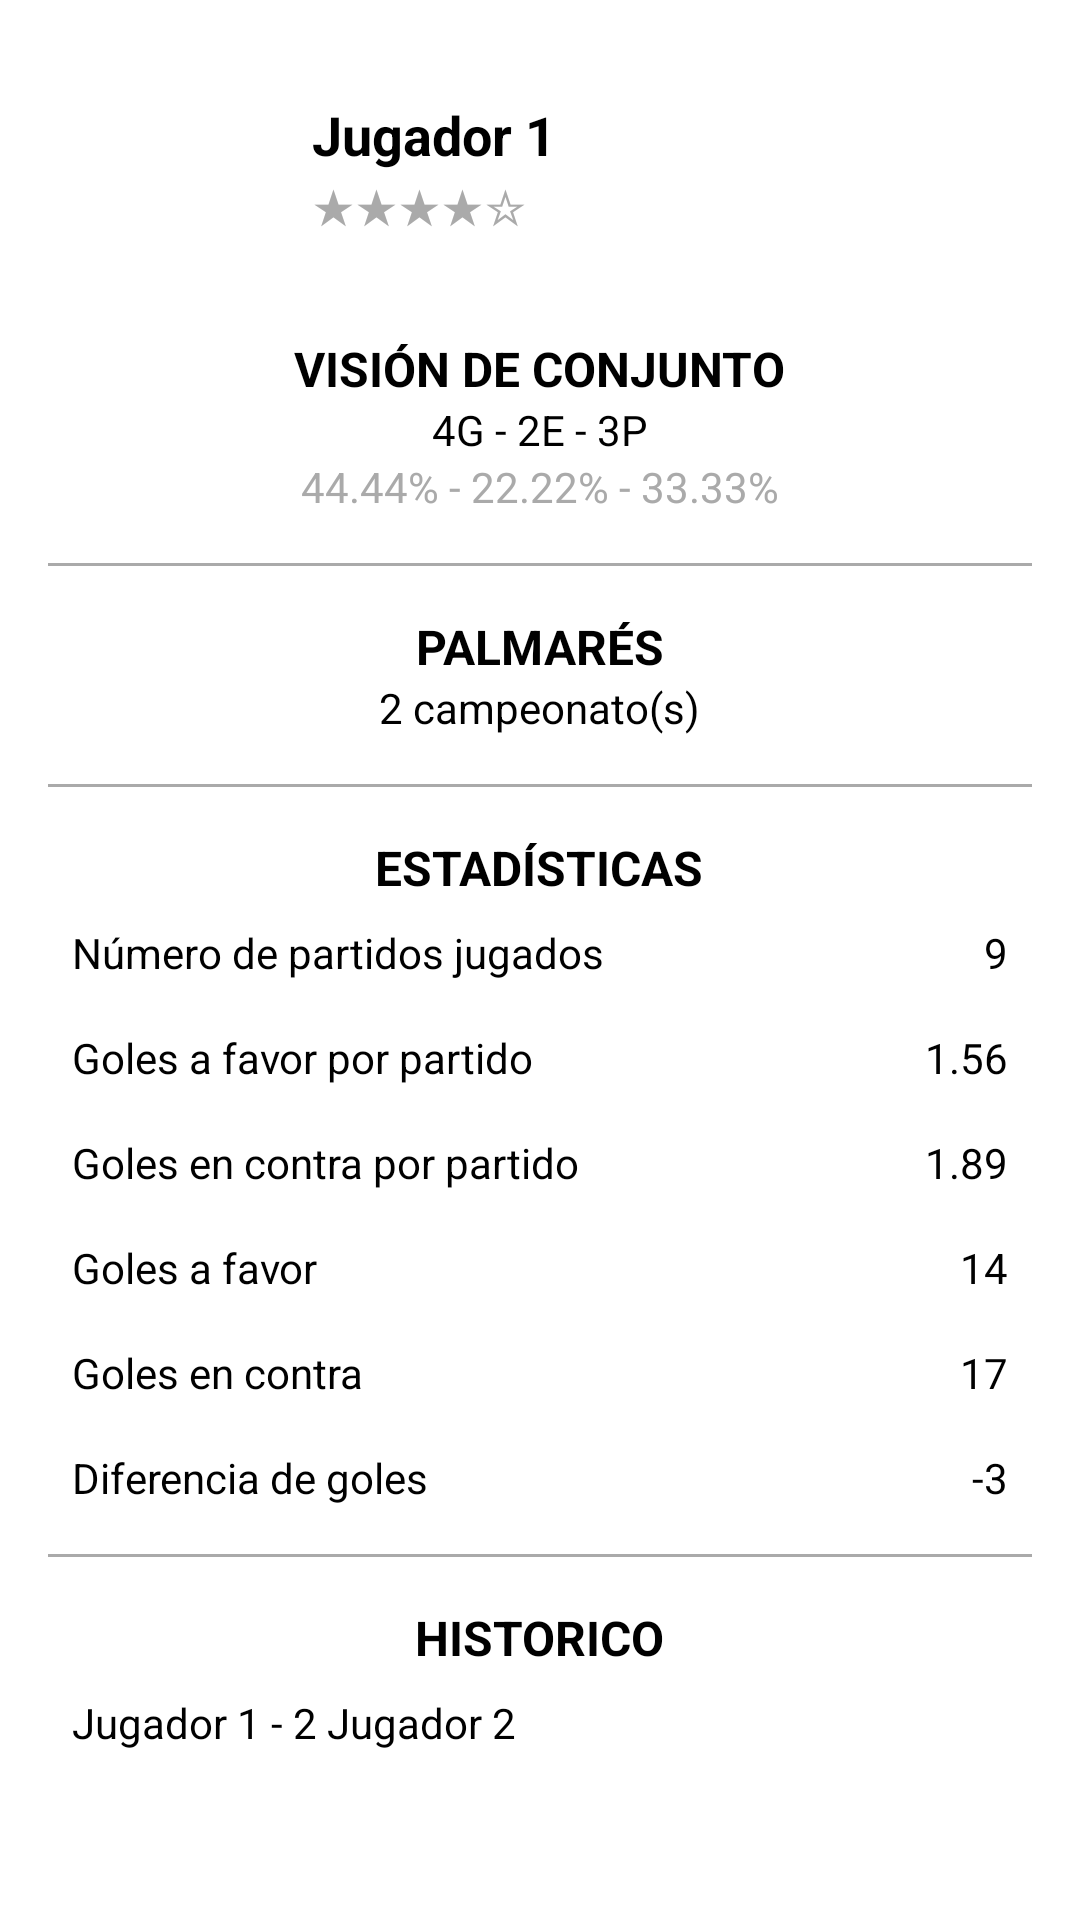

This screen was rendered from an Android layout file. Write that file and the resources it references.
<!-- AndroidManifest.xml: application theme Theme.APPVCM -->
<!-- res/layout/activity_player_detail.xml -->
<?xml version="1.0" encoding="utf-8"?>
<ScrollView xmlns:android="http://schemas.android.com/apk/res/android"
    android:layout_width="match_parent"
    android:layout_height="match_parent"
    android:fillViewport="true">

    <LinearLayout
        android:layout_width="match_parent"
        android:layout_height="wrap_content"
        android:orientation="vertical"
        android:padding="16dp"
        android:background="@android:color/white">

        
        <LinearLayout
            android:layout_width="match_parent"
            android:layout_height="wrap_content"
            android:orientation="horizontal"
            android:gravity="center_vertical"
            android:padding="8dp">

            <ImageView
                android:id="@+id/image_view_avatar"
                android:layout_width="64dp"
                android:layout_height="64dp"
                android:src="@drawable/ic_menu_camera"
                android:layout_marginEnd="16dp" />

            <LinearLayout
                android:layout_width="0dp"
                android:layout_height="wrap_content"
                android:orientation="vertical"
                android:layout_weight="1">

                <TextView
                    android:id="@+id/dttext_view_apodo"
                    android:layout_width="wrap_content"
                    android:layout_height="wrap_content"
                    android:text="Jugador 1"
                    android:textSize="18sp"
                    android:textStyle="bold"
                    android:textColor="@android:color/black" />

                <TextView
                    android:id="@+id/dttext_view_stars"
                    android:layout_width="wrap_content"
                    android:layout_height="wrap_content"
                    android:text="★★★★☆"
                    android:textSize="16sp"
                    android:textColor="@android:color/darker_gray" />
            </LinearLayout>
        </LinearLayout>

        
        <TextView
            android:layout_width="wrap_content"
            android:layout_height="wrap_content"
            android:text="VISIÓN DE CONJUNTO"
            android:textSize="16sp"
            android:textStyle="bold"
            android:layout_gravity="center_horizontal"
            android:paddingTop="16dp"
            android:textColor="@android:color/black" />

        <TextView
            android:id="@+id/dttext_view_vision_conjunto"
            android:layout_width="wrap_content"
            android:layout_height="wrap_content"
            android:text="4G - 2E - 3P"
            android:textSize="14sp"
            android:layout_gravity="center_horizontal"
            android:textColor="@android:color/black" />

        <TextView
            android:id="@+id/dttext_view_percentage"
            android:layout_width="wrap_content"
            android:layout_height="wrap_content"
            android:text="44.44% - 22.22% - 33.33%"
            android:textSize="14sp"
            android:layout_gravity="center_horizontal"
            android:paddingBottom="8dp"
            android:textColor="@android:color/darker_gray" />

        <View
            android:layout_width="match_parent"
            android:layout_height="1dp"
            android:background="@android:color/darker_gray"
            android:layout_marginVertical="8dp" />

        
        <TextView
            android:layout_width="wrap_content"
            android:layout_height="wrap_content"
            android:text="PALMARÉS"
            android:textSize="16sp"
            android:textStyle="bold"
            android:layout_gravity="center_horizontal"
            android:paddingTop="8dp"
            android:textColor="@android:color/black" />

        <TextView
            android:id="@+id/dttext_view_palmares"
            android:layout_width="wrap_content"
            android:layout_height="wrap_content"
            android:text="2 campeonato(s)"
            android:textSize="14sp"
            android:layout_gravity="center_horizontal"
            android:textColor="@android:color/black"
            android:paddingBottom="8dp" />

        <View
            android:layout_width="match_parent"
            android:layout_height="1dp"
            android:background="@android:color/darker_gray"
            android:layout_marginVertical="8dp" />

        
        <TextView
            android:layout_width="wrap_content"
            android:layout_height="wrap_content"
            android:text="ESTADÍSTICAS"
            android:textSize="16sp"
            android:textStyle="bold"
            android:layout_gravity="center_horizontal"
            android:paddingTop="8dp"
            android:textColor="@android:color/black" />

        
        <LinearLayout
            android:layout_width="match_parent"
            android:layout_height="wrap_content"
            android:orientation="horizontal"
            android:padding="8dp">
            <TextView
                android:layout_width="0dp"
                android:layout_height="wrap_content"
                android:layout_weight="1"
                android:text="Número de partidos jugados"
                android:textSize="14sp"
                android:textColor="@android:color/black" />
            <TextView
                android:id="@+id/dttext_view_partidos_jugados"
                android:layout_width="wrap_content"
                android:layout_height="wrap_content"
                android:text="9"
                android:textSize="14sp"
                android:textColor="@android:color/black" />
        </LinearLayout>

        
        <LinearLayout
            android:layout_width="match_parent"
            android:layout_height="wrap_content"
            android:orientation="horizontal"
            android:padding="8dp">
            <TextView
                android:layout_width="0dp"
                android:layout_height="wrap_content"
                android:layout_weight="1"
                android:text="Goles a favor por partido"
                android:textSize="14sp"
                android:textColor="@android:color/black" />
            <TextView
                android:id="@+id/dttext_view_goles_favor_partido"
                android:layout_width="wrap_content"
                android:layout_height="wrap_content"
                android:text="1.56"
                android:textSize="14sp"
                android:textColor="@android:color/black" />
        </LinearLayout>

        
        <LinearLayout
            android:layout_width="match_parent"
            android:layout_height="wrap_content"
            android:orientation="horizontal"
            android:padding="8dp">
            <TextView
                android:layout_width="0dp"
                android:layout_height="wrap_content"
                android:layout_weight="1"
                android:text="Goles en contra por partido"
                android:textSize="14sp"
                android:textColor="@android:color/black" />
            <TextView
                android:id="@+id/dttext_view_goles_contra_partido"
                android:layout_width="wrap_content"
                android:layout_height="wrap_content"
                android:text="1.89"
                android:textSize="14sp"
                android:textColor="@android:color/black" />
        </LinearLayout>

        
        <LinearLayout
            android:layout_width="match_parent"
            android:layout_height="wrap_content"
            android:orientation="horizontal"
            android:padding="8dp">
            <TextView
                android:layout_width="0dp"
                android:layout_height="wrap_content"
                android:layout_weight="1"
                android:text="Goles a favor"
                android:textSize="14sp"
                android:textColor="@android:color/black" />
            <TextView
                android:id="@+id/dttext_view_goles_favor"
                android:layout_width="wrap_content"
                android:layout_height="wrap_content"
                android:text="14"
                android:textSize="14sp"
                android:textColor="@android:color/black" />
        </LinearLayout>

        
        <LinearLayout
            android:layout_width="match_parent"
            android:layout_height="wrap_content"
            android:orientation="horizontal"
            android:padding="8dp">
            <TextView
                android:layout_width="0dp"
                android:layout_height="wrap_content"
                android:layout_weight="1"
                android:text="Goles en contra"
                android:textSize="14sp"
                android:textColor="@android:color/black" />
            <TextView
                android:id="@+id/dttext_view_goles_contra"
                android:layout_width="wrap_content"
                android:layout_height="wrap_content"
                android:text="17"
                android:textSize="14sp"
                android:textColor="@android:color/black" />
        </LinearLayout>

        
        <LinearLayout
            android:layout_width="match_parent"
            android:layout_height="wrap_content"
            android:orientation="horizontal"
            android:padding="8dp">
            <TextView
                android:layout_width="0dp"
                android:layout_height="wrap_content"
                android:layout_weight="1"
                android:text="Diferencia de goles"
                android:textSize="14sp"
                android:textColor="@android:color/black" />
            <TextView
                android:id="@+id/dttext_view_diferencia_goles"
                android:layout_width="wrap_content"
                android:layout_height="wrap_content"
                android:text="-3"
                android:textSize="14sp"
                android:textColor="@android:color/black" />
        </LinearLayout>

        <View
            android:layout_width="match_parent"
            android:layout_height="1dp"
            android:background="@android:color/darker_gray"
            android:layout_marginVertical="8dp" />

        
        <TextView
            android:layout_width="wrap_content"
            android:layout_height="wrap_content"
            android:text="HISTORICO"
            android:textSize="16sp"
            android:textStyle="bold"
            android:layout_gravity="center_horizontal"
            android:paddingTop="8dp"
            android:textColor="@android:color/black" />

        <LinearLayout
            android:layout_width="match_parent"
            android:layout_height="wrap_content"
            android:orientation="vertical"
            android:padding="8dp">

            <TextView
                android:id="@+id/dttext_view_historico"
                android:layout_width="wrap_content"
                android:layout_height="wrap_content"
                android:text="Jugador 1 - 2 Jugador 2"
                android:textSize="14sp"
                android:textColor="@android:color/black" />

            
        </LinearLayout>

    </LinearLayout>
</ScrollView>
<!-- resources referenced by this layout -->
<resources>
  <style name="Theme.APPVCM" parent="Theme.MaterialComponents.DayNight.DarkActionBar">
          
          <item name="colorPrimary">@color/purple_500</item>
          <item name="colorPrimaryVariant">@color/purple_700</item>
          <item name="colorOnPrimary">@color/white</item>
          
          <item name="colorSecondary">@color/teal_200</item>
          <item name="colorSecondaryVariant">@color/teal_700</item>
          <item name="colorOnSecondary">@color/black</item>
          
          <item name="android:statusBarColor">?attr/colorPrimaryVariant</item>
          
      </style>
  <color name="purple_500">#FF6200EE</color>
  <color name="purple_700">#FF3700B3</color>
  <color name="white">#FFFFFFFF</color>
  <color name="teal_200">#FF03DAC5</color>
  <color name="teal_700">#FF018786</color>
  <color name="black">#FF000000</color>
</resources>
